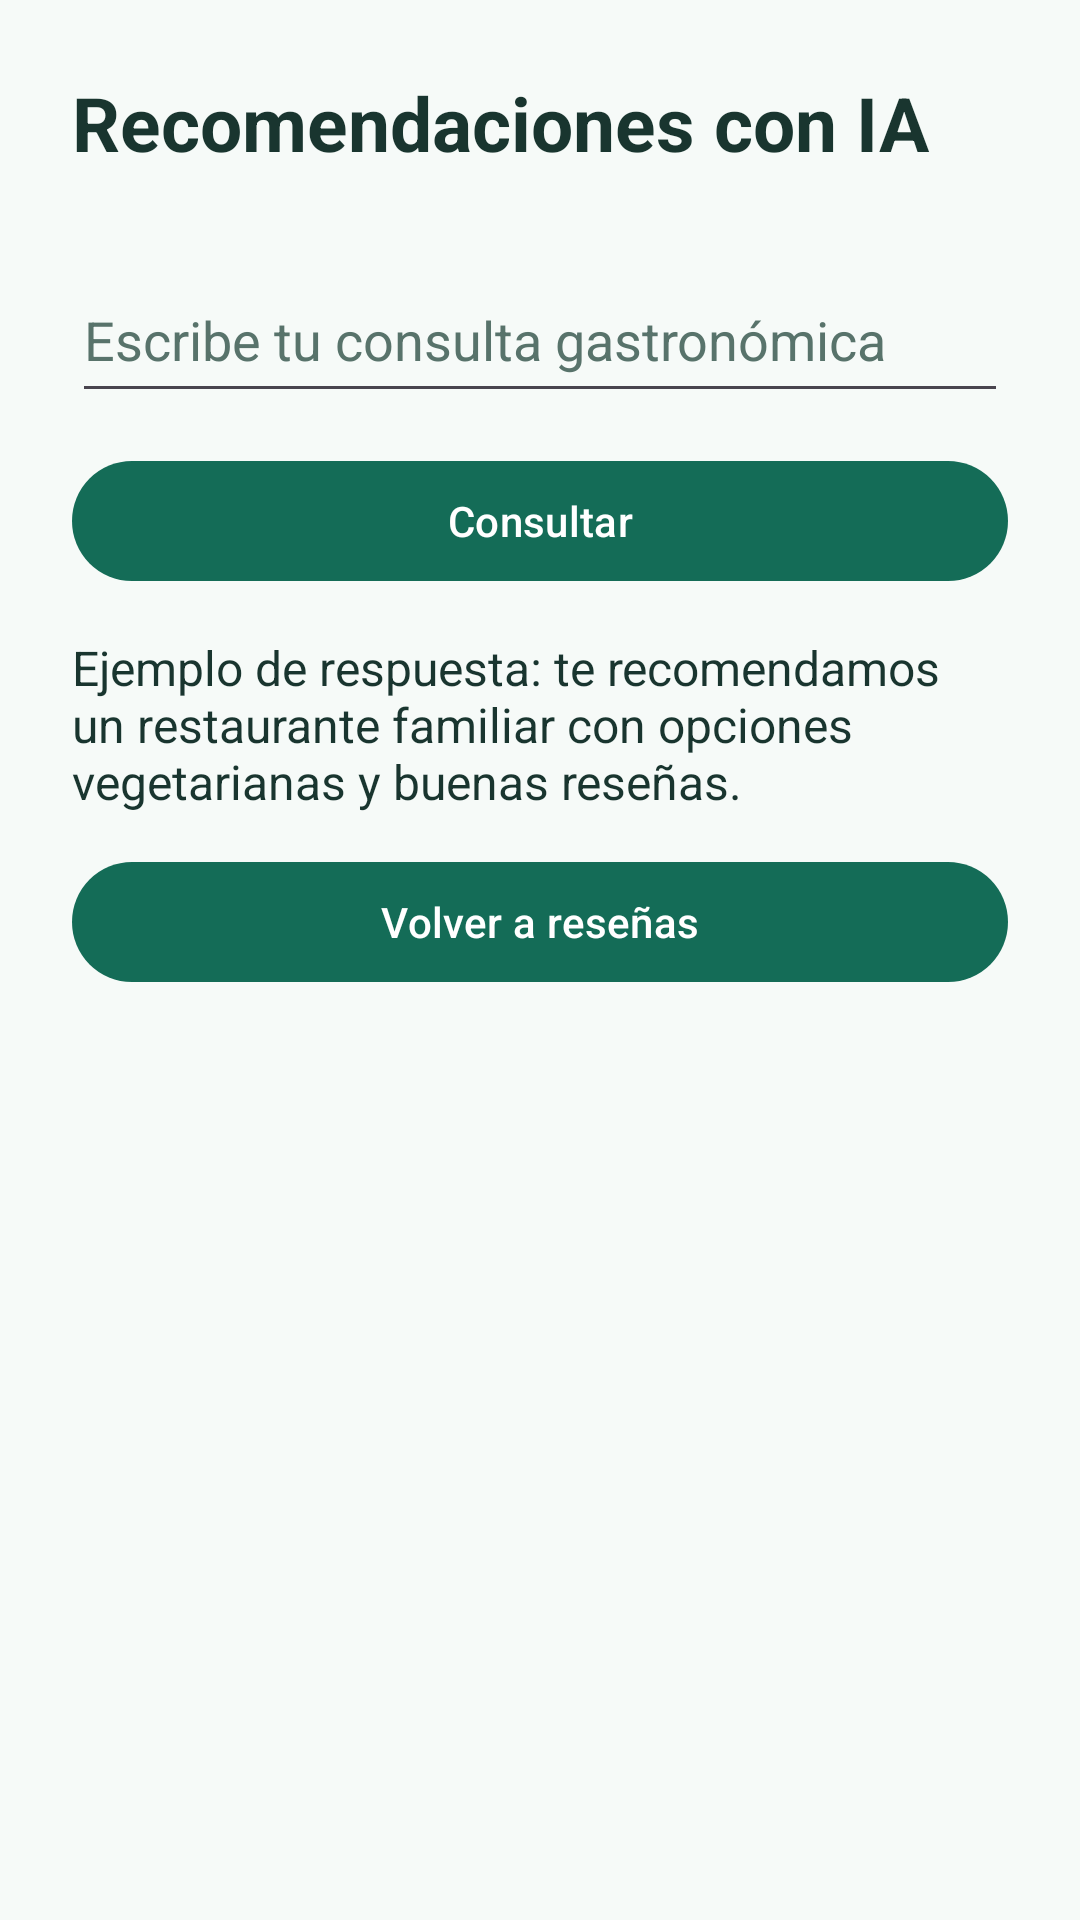

Produce the Android XML layout that renders to this screen, including the resource entries it uses.
<!-- AndroidManifest.xml: application theme Theme.MesaCritica -->
<!-- res/layout/activity_ia.xml -->
<?xml version="1.0" encoding="utf-8"?>
<ScrollView xmlns:android="http://schemas.android.com/apk/res/android" android:layout_width="match_parent" android:layout_height="match_parent" android:fillViewport="true" android:background="@color/fondo">
<LinearLayout android:layout_width="match_parent" android:layout_height="wrap_content" android:orientation="vertical" android:padding="24dp">
<TextView android:id="@+id/txtia_titulo" android:layout_width="match_parent" android:layout_height="wrap_content" android:layout_marginBottom="20dp" android:text="@string/ia_titulo" style="@style/MesaTitulo"/><EditText android:id="@+id/edtPregunta" android:layout_width="match_parent" android:layout_height="wrap_content" android:hint="@string/ayuda_ia" android:inputType="textMultiLine" android:minHeight="52dp" android:textColor="@color/texto" android:textColorHint="@color/secundario" android:layout_marginTop="8dp" /><com.google.android.material.button.MaterialButton android:id="@+id/btnPreguntar" android:layout_width="match_parent" android:layout_height="wrap_content" style="@style/MesaBoton" android:text="@string/preguntar"/><TextView android:id="@+id/txtRespuesta" android:layout_width="match_parent" android:layout_height="wrap_content" android:text="@string/ia_respuesta" android:textColor="@color/texto" android:textSize="16sp" android:layout_marginTop="14dp" /><com.google.android.material.button.MaterialButton android:id="@+id/btnVolverLista" android:layout_width="match_parent" android:layout_height="wrap_content" style="@style/MesaBoton" android:text="@string/volver_lista"/>
</LinearLayout></ScrollView>
<!-- resources referenced by this layout -->
<resources>
  <color name="fondo">#F6FAF8</color>
  <color name="secundario">#58736B</color>
  <color name="texto">#19352F</color>
  <string name="ayuda_ia">Escribe tu consulta gastronómica</string>
  <string name="ia_respuesta">Ejemplo de respuesta: te recomendamos un restaurante familiar con opciones vegetarianas y buenas reseñas.</string>
  <string name="ia_titulo">Recomendaciones con IA</string>
  <string name="preguntar">Consultar</string>
  <string name="volver_lista">Volver a reseñas</string>
  <style name="MesaBoton" parent="Widget.Material3.Button">
  <item name="android:layout_marginTop">12dp</item>
  </style>
  <style name="MesaTitulo" parent="TextAppearance.Material3.HeadlineMedium">
  <item name="android:textColor">@color/texto</item><item name="android:textStyle">bold</item><item name="android:textSize">25sp</item>
  </style>
  <style name="Theme.MesaCritica" parent="Theme.Material3.DayNight.NoActionBar">
  <item name="colorPrimary">@color/primario</item>
  <item name="colorPrimaryVariant">@color/primario_oscuro</item>
  <item name="android:windowLightStatusBar">false</item>
  <item name="android:windowBackground">@color/fondo</item>
  </style>
  <color name="primario">#146C57</color>
  <color name="primario_oscuro">#0D493B</color>
</resources>
